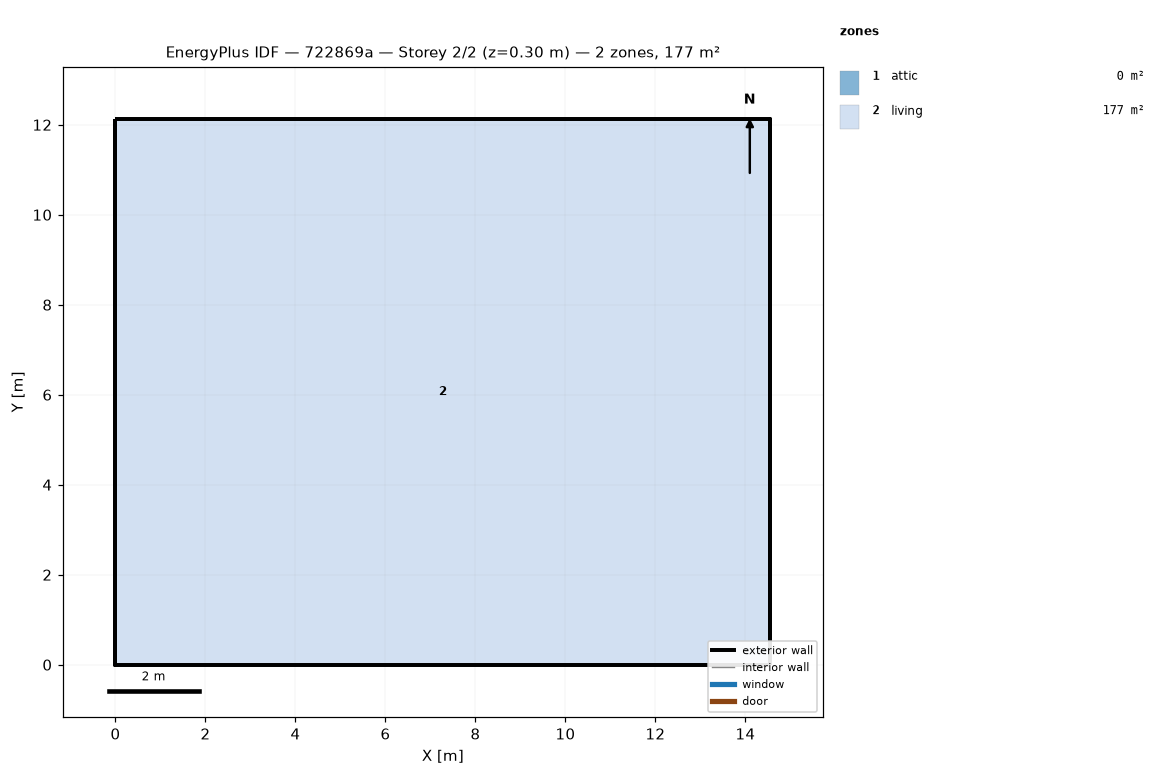
=== STOREY PLAN SPEC (per zone: floor XY polygon, exterior-wall plan segments, windows/doors) ===
zone 1: attic  (0.0 m²)
  exterior wall: (14.55, 0.00) – (14.55, 12.13) – (14.55, 6.06)  [18.2 m]
  exterior wall: (0.00, 12.13) – (0.00, 0.00) – (0.00, 6.06)  [18.2 m]
zone 2: living  (176.5 m²)
  floor: (0.00, 0.00) (0.00, 12.13) (14.55, 12.13) (14.55, 0.00)
  exterior wall: (0.00, 0.00) – (14.55, 0.00)  [14.6 m]
  exterior wall: (14.55, 0.00) – (14.55, 12.13)  [12.1 m]
  exterior wall: (14.55, 12.13) – (0.00, 12.13)  [14.6 m]
  exterior wall: (0.00, 12.13) – (0.00, 0.00)  [12.1 m]

=== DERIVED (storey summary) ===
Building: 722869a
Storey: 2 of 2  (floor level z = 0.30 m)
Storey gross floor area: 176.5 m²
Zones on this storey: 2
  - attic: floor 0.0 m²; exterior wall 36.4 m (24.5 m²); WWR 0.0%
  - living: floor 176.5 m²; exterior wall 53.4 m (146.4 m²); WWR 0.0%
Zone adjacency: (none detected)